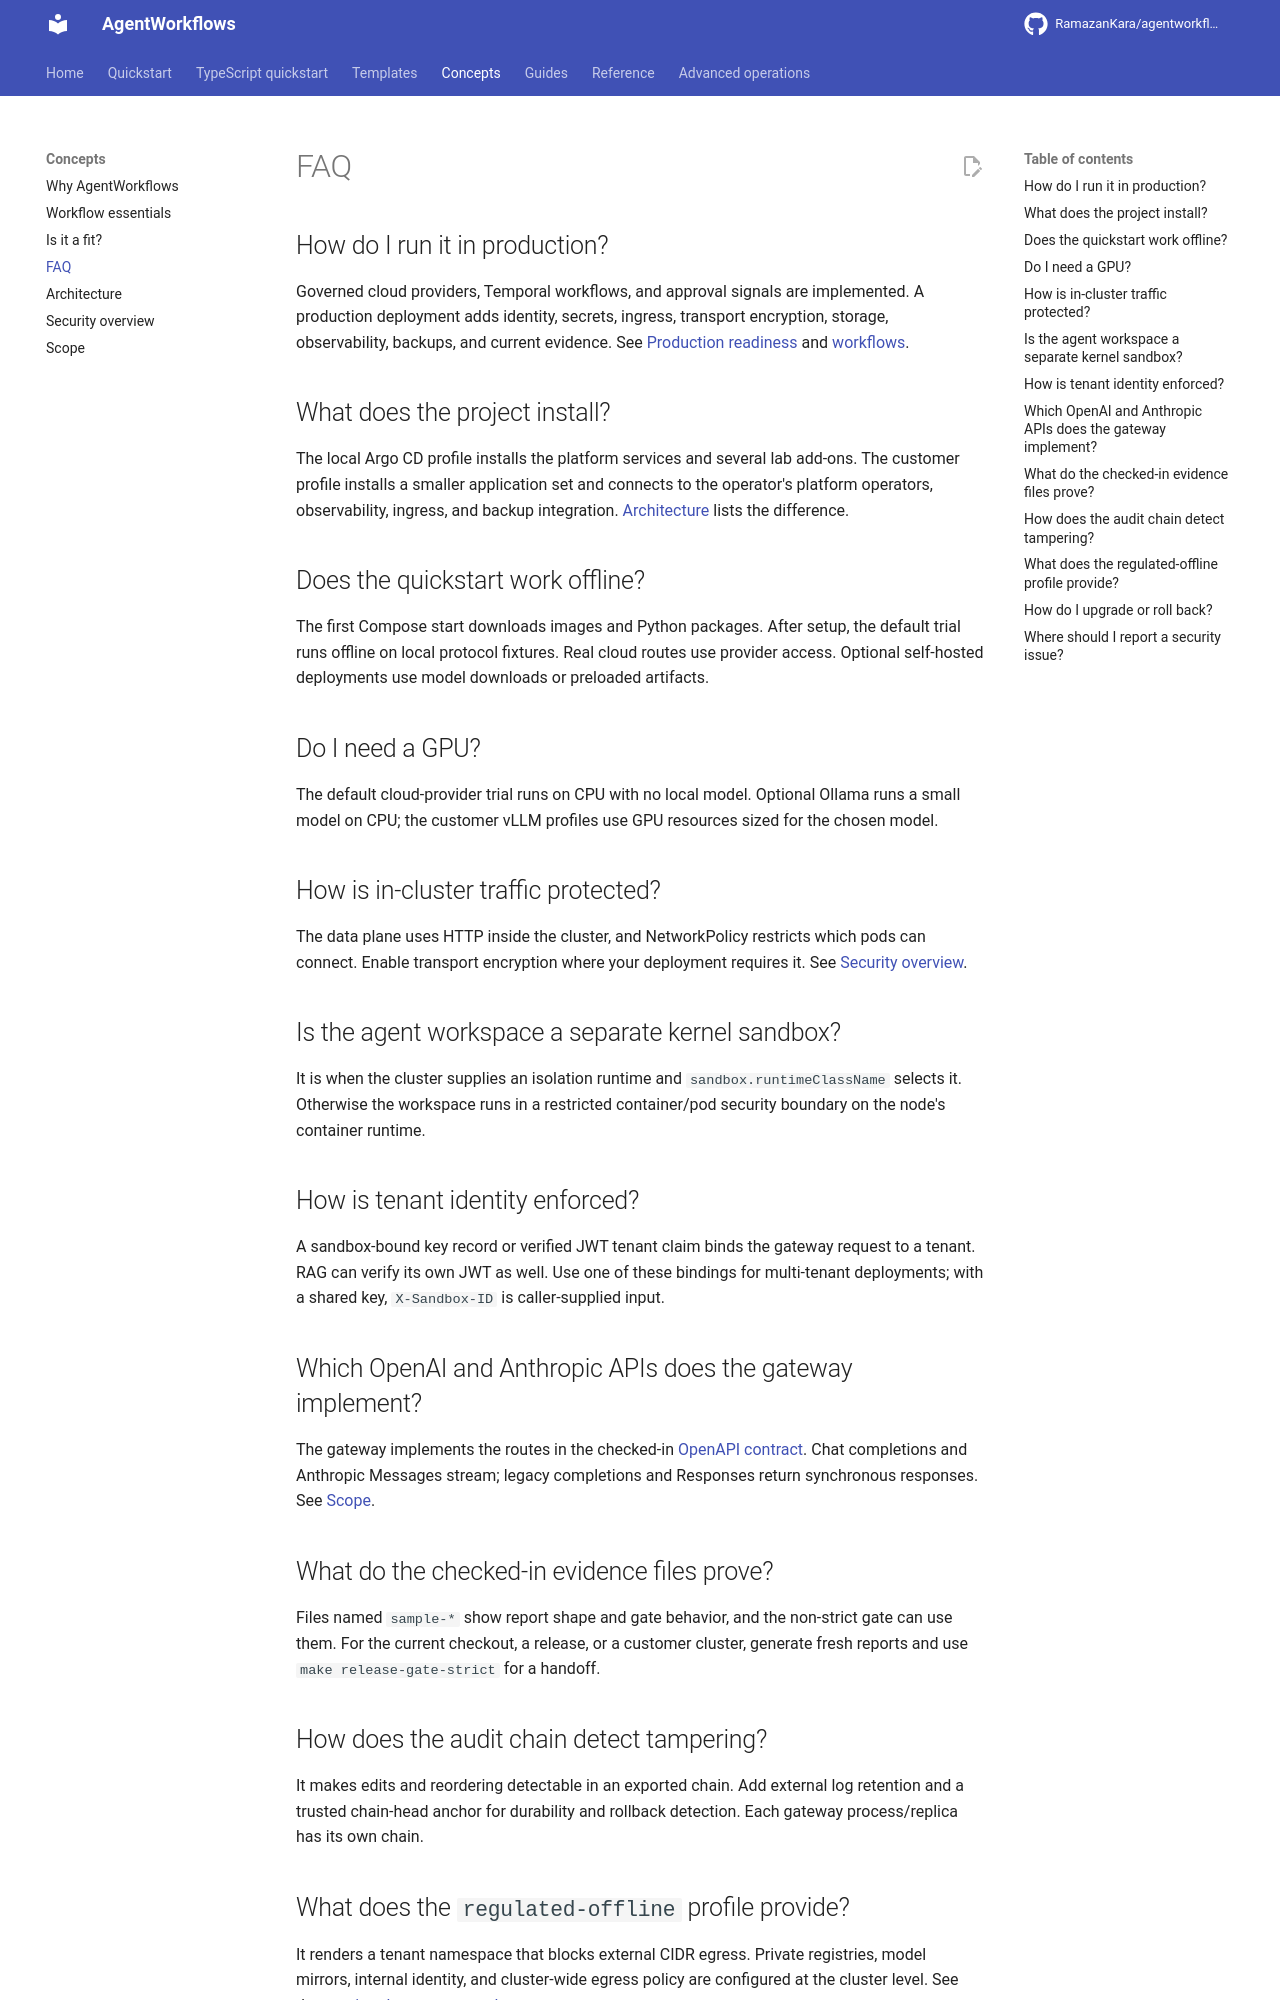

repository: RamazanKara/agentworkflows · page: 0.10.0/faq/index.html · generator: mkdocs

# FAQ

## How do I run it in production?

Governed cloud providers, Temporal workflows, and approval signals are implemented. A production deployment adds identity, secrets, ingress, transport encryption, storage, observability, backups, and current evidence. See [Production readiness](production-readiness.md) and [workflows](workflows.md).

## What does the project install?

The local Argo CD profile installs the platform services and several lab add-ons. The customer profile installs a smaller application set and connects to the operator's platform operators, observability, ingress, and backup integration. [Architecture](architecture.md) lists the difference.

## Does the quickstart work offline?

The first Compose start downloads images and Python packages. After setup, the default trial runs offline on local protocol fixtures. Real cloud routes use provider access. Optional self-hosted deployments use model downloads or preloaded artifacts.

## Do I need a GPU?

The default cloud-provider trial runs on CPU with no local model. Optional Ollama runs a small model on CPU; the customer vLLM profiles use GPU resources sized for the chosen model.

## How is in-cluster traffic protected?

The data plane uses HTTP inside the cluster, and NetworkPolicy restricts which pods can connect. Enable transport encryption where your deployment requires it. See [Security overview](security-overview.md).

## Is the agent workspace a separate kernel sandbox?

It is when the cluster supplies an isolation runtime and `sandbox.runtimeClassName` selects it. Otherwise the workspace runs in a restricted container/pod security boundary on the node's container runtime.

## How is tenant identity enforced?

A sandbox-bound key record or verified JWT tenant claim binds the gateway request to a tenant. RAG can verify its own JWT as well. Use one of these bindings for multi-tenant deployments; with a shared key, `X-Sandbox-ID` is caller-supplied input.

## Which OpenAI and Anthropic APIs does the gateway implement?

The gateway implements the routes in the checked-in [OpenAPI contract](https://github.com/RamazanKara/agentworkflows/blob/main/platform/api-contracts/inference-gateway.openapi.json). Chat completions and Anthropic Messages stream; legacy completions and Responses return synchronous responses. See [Scope](scope-and-non-goals.md).

## What do the checked-in evidence files prove?

Files named `sample-*` show report shape and gate behavior, and the non-strict gate can use them. For the current checkout, a release, or a customer cluster, generate fresh reports and use `make release-gate-strict` for a handoff.

## How does the audit chain detect tampering?

It makes edits and reordering detectable in an exported chain. Add external log retention and a trusted chain-head anchor for durability and rollback detection. Each gateway process/replica has its own chain.
